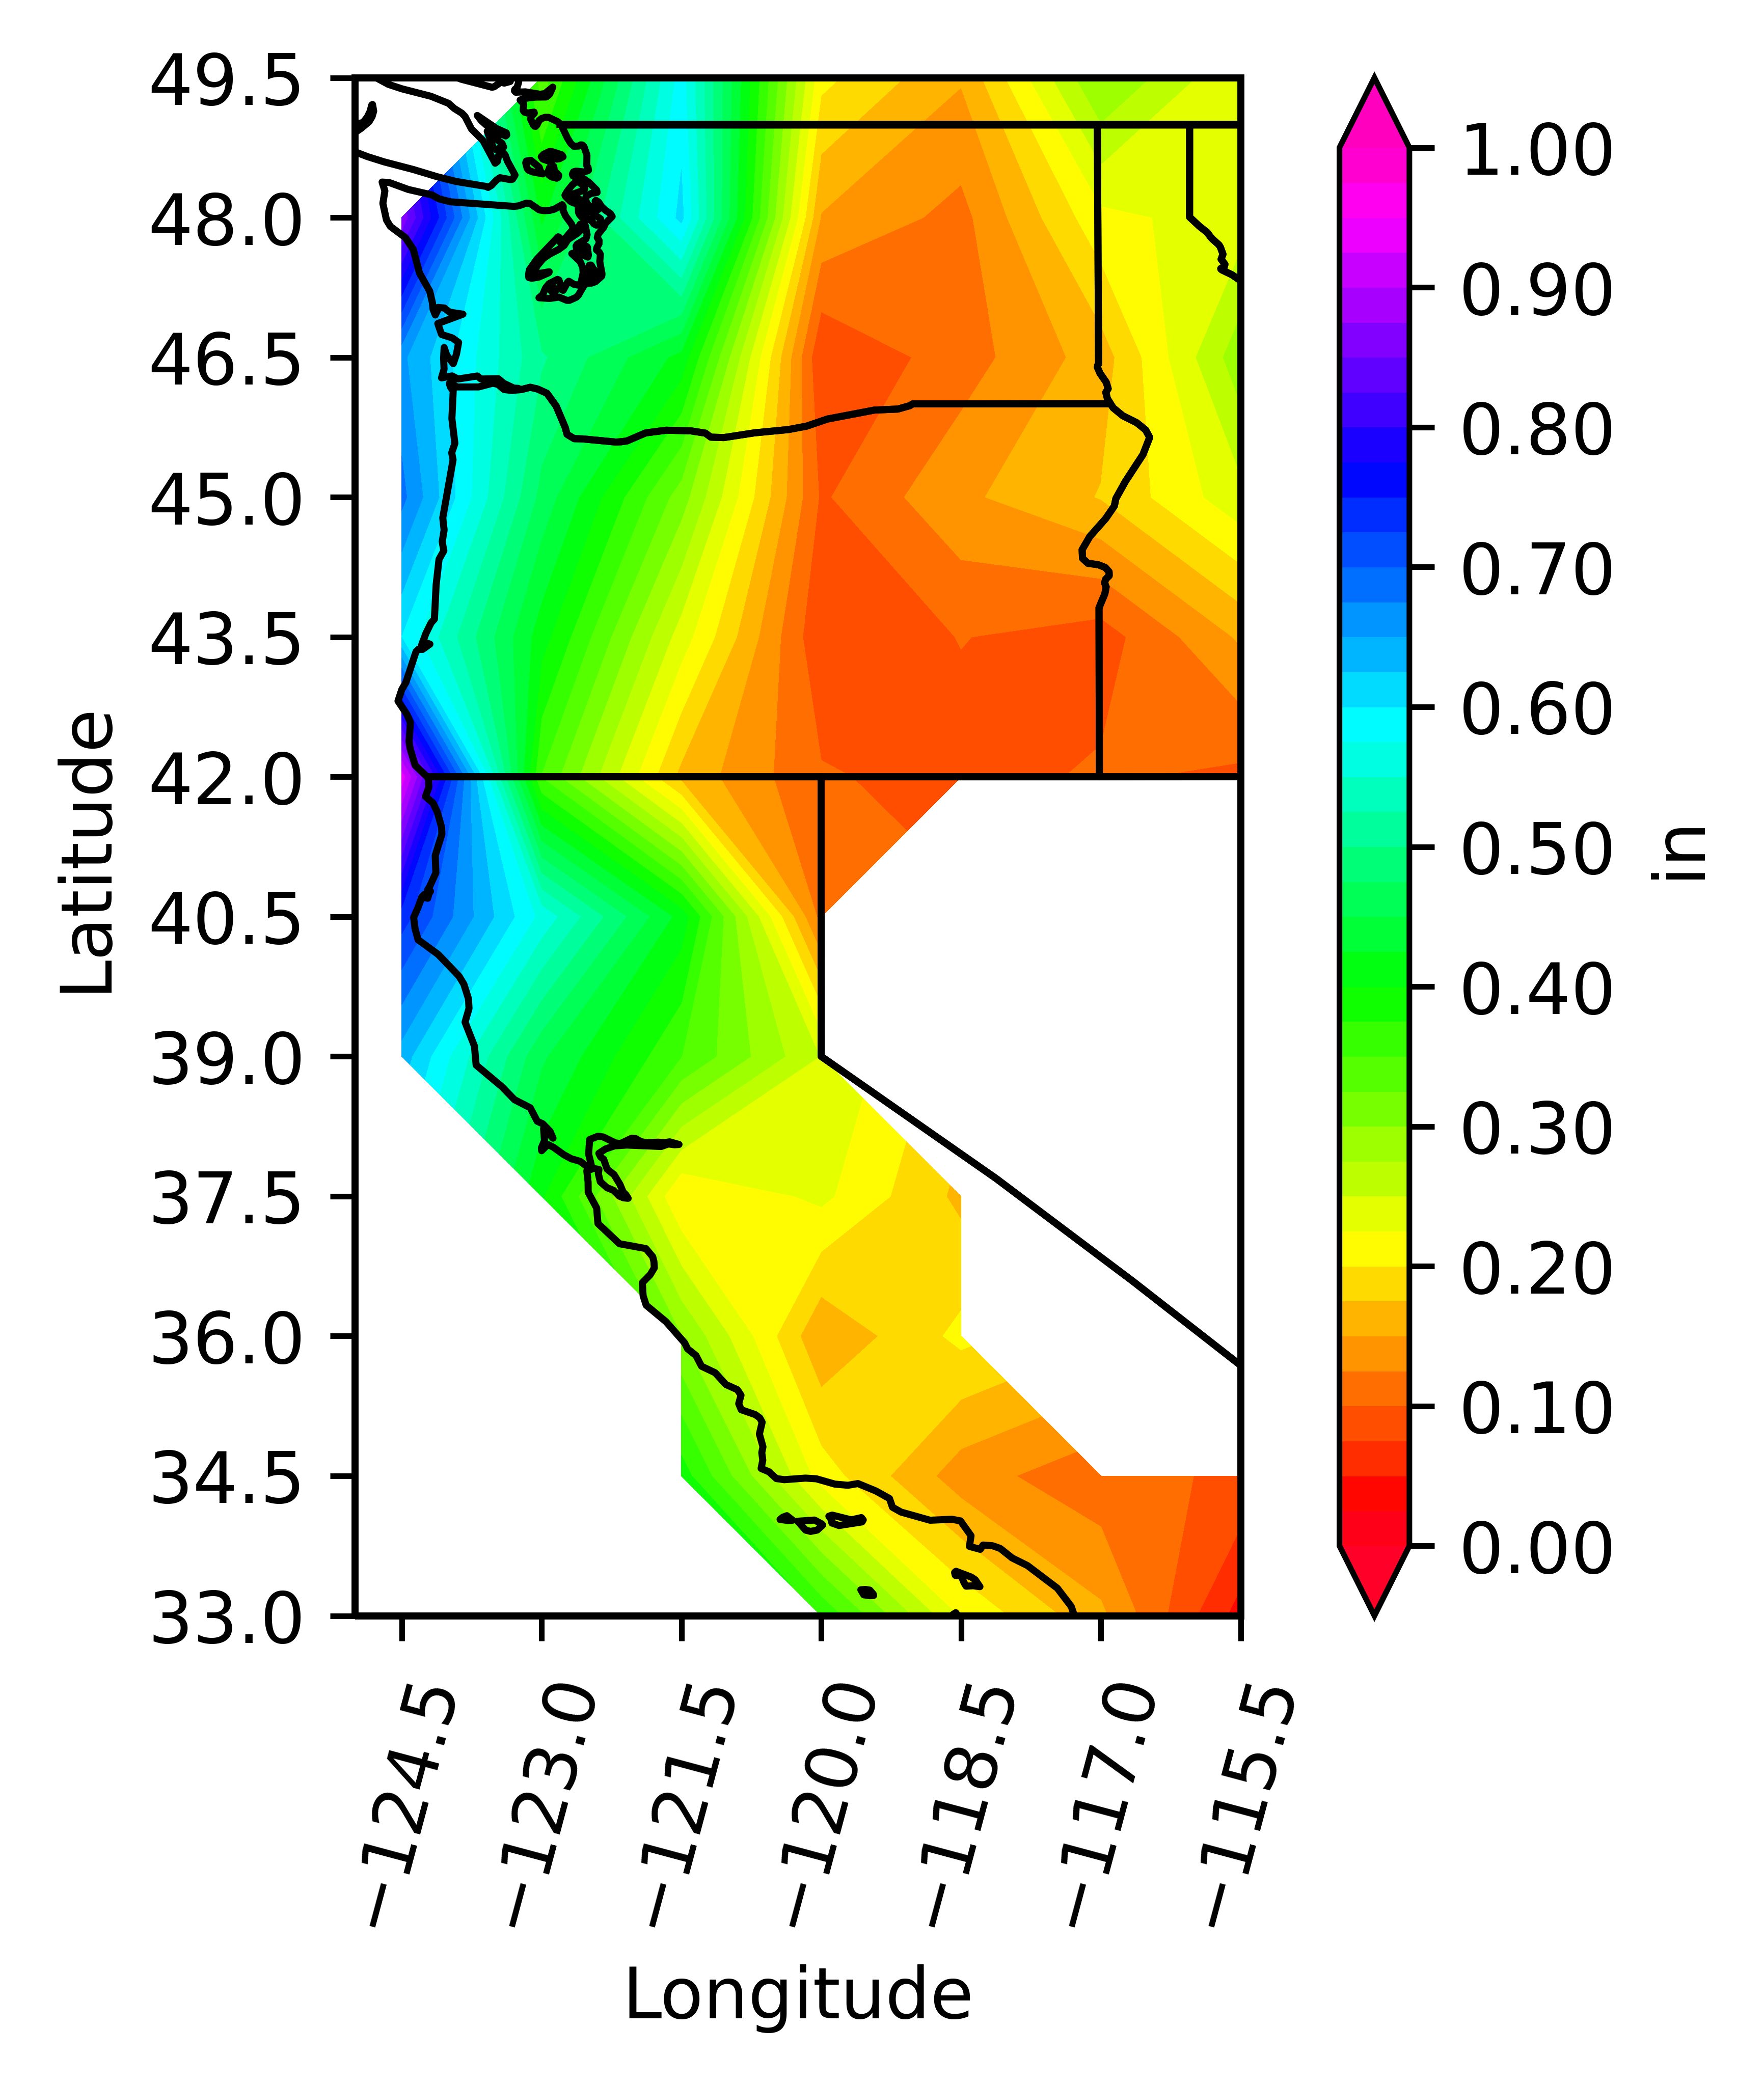

The data file committed next to this chart (first rows):
-1.00, 0.33, 0.59, 0.21, 0.15, 0.30, 0.23
0.87, 0.42, 0.61, 0.15, 0.12, 0.22, 0.24
0.66, 0.50, 0.42, 0.08, 0.11, 0.16, 0.29
0.68, 0.47, 0.31, 0.10, 0.14, 0.18, 0.24
0.60, 0.41, 0.24, 0.08, 0.10, 0.09, 0.15
0.94, 0.35, 0.17, 0.10, 0.09, 0.10, 0.09
0.74, 0.57, 0.41, 0.12, -1.00, -1.00, -1.00
0.64, 0.45, 0.35, 0.25, -1.00, -1.00, -1.00
-1.00, 0.40, 0.20, 0.23, 0.17, -1.00, -1.00
-1.00, -1.00, 0.30, 0.15, 0.21, -1.00, -1.00
-1.00, -1.00, 0.39, 0.21, 0.14, 0.11, 0.10
-1.00, -1.00, -1.00, 0.37, 0.22, 0.16, 0.04
